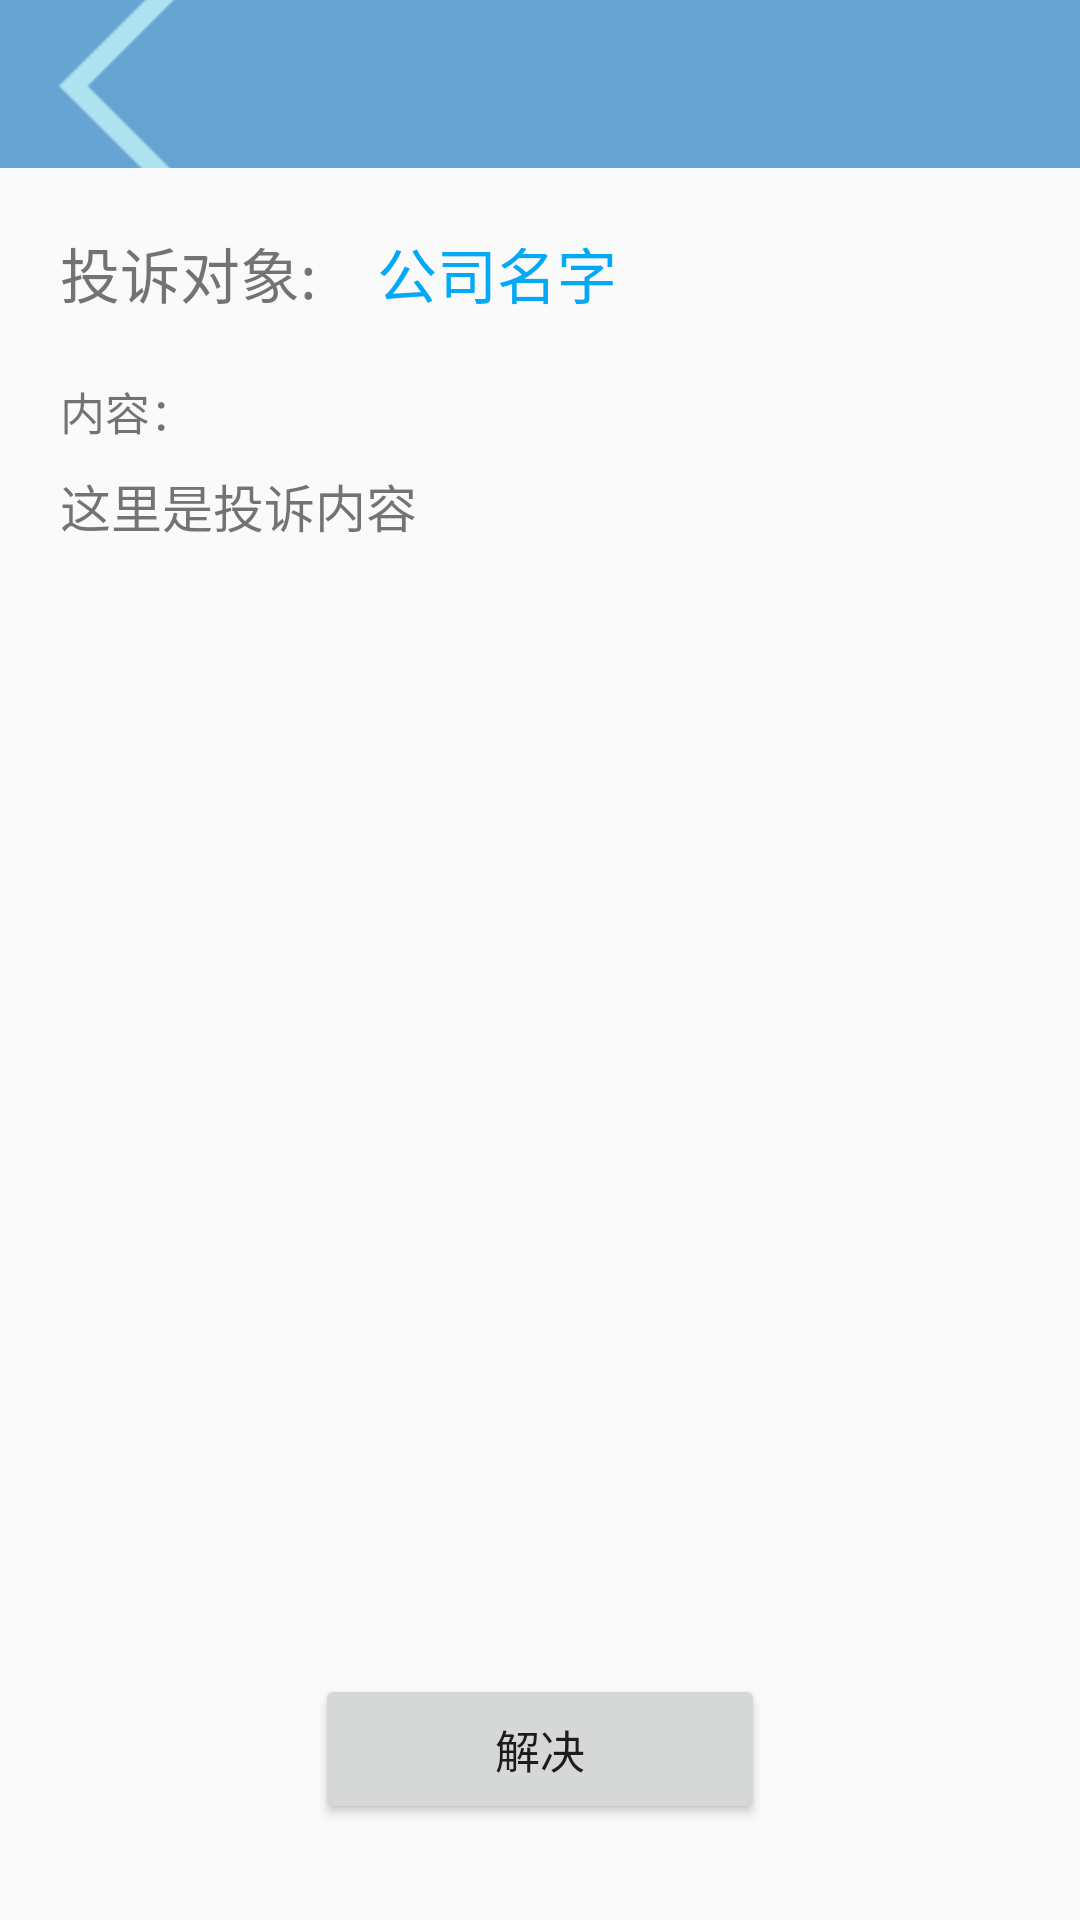

Here is an Android app screen rendered from its layout file. Give the layout XML and the strings, colors and styles it references.
<!-- AndroidManifest.xml: application theme Theme.LaoWuGuanLi -->
<!-- res/layout/activity_manage_look_complaint.xml -->
<?xml version="1.0" encoding="utf-8"?>
<LinearLayout xmlns:android="http://schemas.android.com/apk/res/android"
    android:layout_width="match_parent"
    android:layout_height="match_parent"
    android:orientation="vertical">
    <include layout="@layout/commom_toolbar"/>
    <LinearLayout
        android:layout_width="match_parent"
        android:layout_height="match_parent"
        android:orientation="vertical"
        android:paddingRight="20dp"
        android:paddingLeft="20dp">
        <RelativeLayout
            android:layout_width="match_parent"
            android:layout_height="70dp">
            <TextView
                android:id="@+id/tv_text1"
                android:layout_width="wrap_content"
                android:layout_height="wrap_content"
                android:text="投诉对象:"
                android:textSize="20sp"
                android:layout_centerVertical="true"
                />
            <TextView
                android:id="@+id/tv_boos_name"
                android:layout_width="wrap_content"
                android:layout_height="wrap_content"
                android:layout_centerVertical="true"
                android:layout_toRightOf="@id/tv_text1"
                android:text="公司名字"
                android:textColor="#03A9F4"
                android:layout_marginLeft="20dp"
                android:textSize="20sp"
                />
        </RelativeLayout>
        <RelativeLayout
            android:layout_width="match_parent"
            android:layout_height="400dp">
            <TextView
                android:id="@+id/tv_text2"
                android:layout_width="match_parent"
                android:layout_height="30dp"
                android:text="内容："
                android:textSize="15sp"
                />
            <TextView
                android:id="@+id/tv_content"
                android:layout_width="match_parent"
                android:layout_height="370dp"
                android:layout_below="@id/tv_text2"
                android:text="这里是投诉内容"
                android:textSize="17sp"
                />
        </RelativeLayout>
        <RelativeLayout
            android:layout_width="match_parent"
            android:layout_height="match_parent">

            <Button
                android:id="@+id/btn_solve"
                android:layout_width="150dp"
                android:layout_height="50dp"
                android:layout_centerInParent="true"
                android:text="解决"
                android:textSize="15sp" />
        </RelativeLayout>

    </LinearLayout>

</LinearLayout>
<!-- res/layout/commom_toolbar.xml (included above) -->
<?xml version="1.0" encoding="utf-8"?>
<com.google.android.material.appbar.MaterialToolbar xmlns:android="http://schemas.android.com/apk/res/android"
    android:layout_width="match_parent"
    android:layout_height="wrap_content"
    xmlns:app="http://schemas.android.com/apk/res-auto"
    android:id="@+id/toolbar"
    app:navigationIcon="@mipmap/icon_return"
    android:background="#67A3D3"
    app:titleTextColor="#fff"
    >


</com.google.android.material.appbar.MaterialToolbar>
<!-- resources referenced by this layout -->
<resources>
  <!-- mipmap icon_return: png bitmap (mipmap-hdpi, 2373 bytes) -->
  <style name="Theme.LaoWuGuanLi" parent="Theme.MaterialComponents.DayNight.NoActionBar.Bridge">
          
          <item name="colorPrimary">@color/purple_500</item>
          <item name="colorPrimaryVariant">@color/purple_700</item>
          <item name="colorOnPrimary">@color/white</item>
          
          <item name="colorSecondary">@color/teal_200</item>
          <item name="colorSecondaryVariant">@color/teal_700</item>
          <item name="colorOnSecondary">@color/black</item>
          
          <item name="android:statusBarColor" tools:targetApi="l">?attr/colorPrimaryVariant</item>
          
      </style>
  <!-- not gathered from this repository: default colours our renderer supplied (Android Studio template values) -->
  <color name="purple_500">#FF6200EE</color>
  <color name="purple_700">#FF3700B3</color>
  <color name="teal_200">#FF03DAC5</color>
  <color name="teal_700">#FF018786</color>
  <color name="black">#FF000000</color>
  <color name="white">#FFFFFFFF</color>
</resources>
